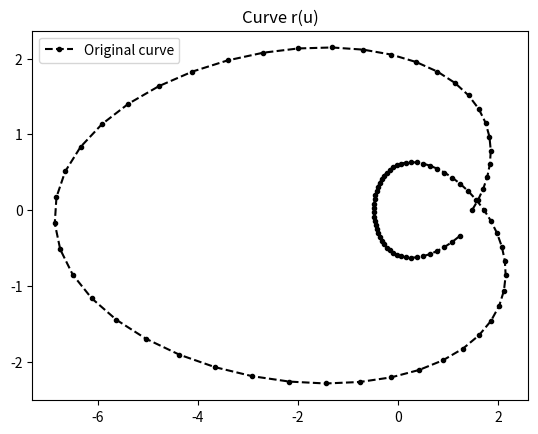

The matplotlib source for this figure: (Note: this script raises an exception after producing the figure.)
import argparse
import numpy as np
import matplotlib.pyplot as plt

h = 3


def main():
    parser = argparse.ArgumentParser(description='Plot original curve')

    # parameter settings
    parser.add_argument('--q', type=int, default=1, help='numbering of question')
    parser.add_argument('--n_curve', type=int, default=100, help='samples to plot')

    # path settings
    parser.add_argument('--path_img', type=str, default='./images/', help='path of images')
    args = parser.parse_args()

    # original curve
    u = np.linspace(0, 1, args.n_curve, endpoint=True)
    x = 1.5 * (np.exp(1.5 * np.sin(6.2 * u - 0.027 * h)) + 0.1) * np.cos(12.2 * u)
    y = (np.exp(np.sin(6.2 * u - 0.027 * h)) + 0.1) * np.sin(12.2 * u)

    # plotting
    plt.figure()
    plt.plot(x, y, 'k--', label='Original curve', marker='.')
    plt.title('Curve r(u)')
    plt.legend(loc='best')
    plt.savefig(args.path_img + 'curve.png')
    plt.show()


if __name__ == '__main__':
    main()
